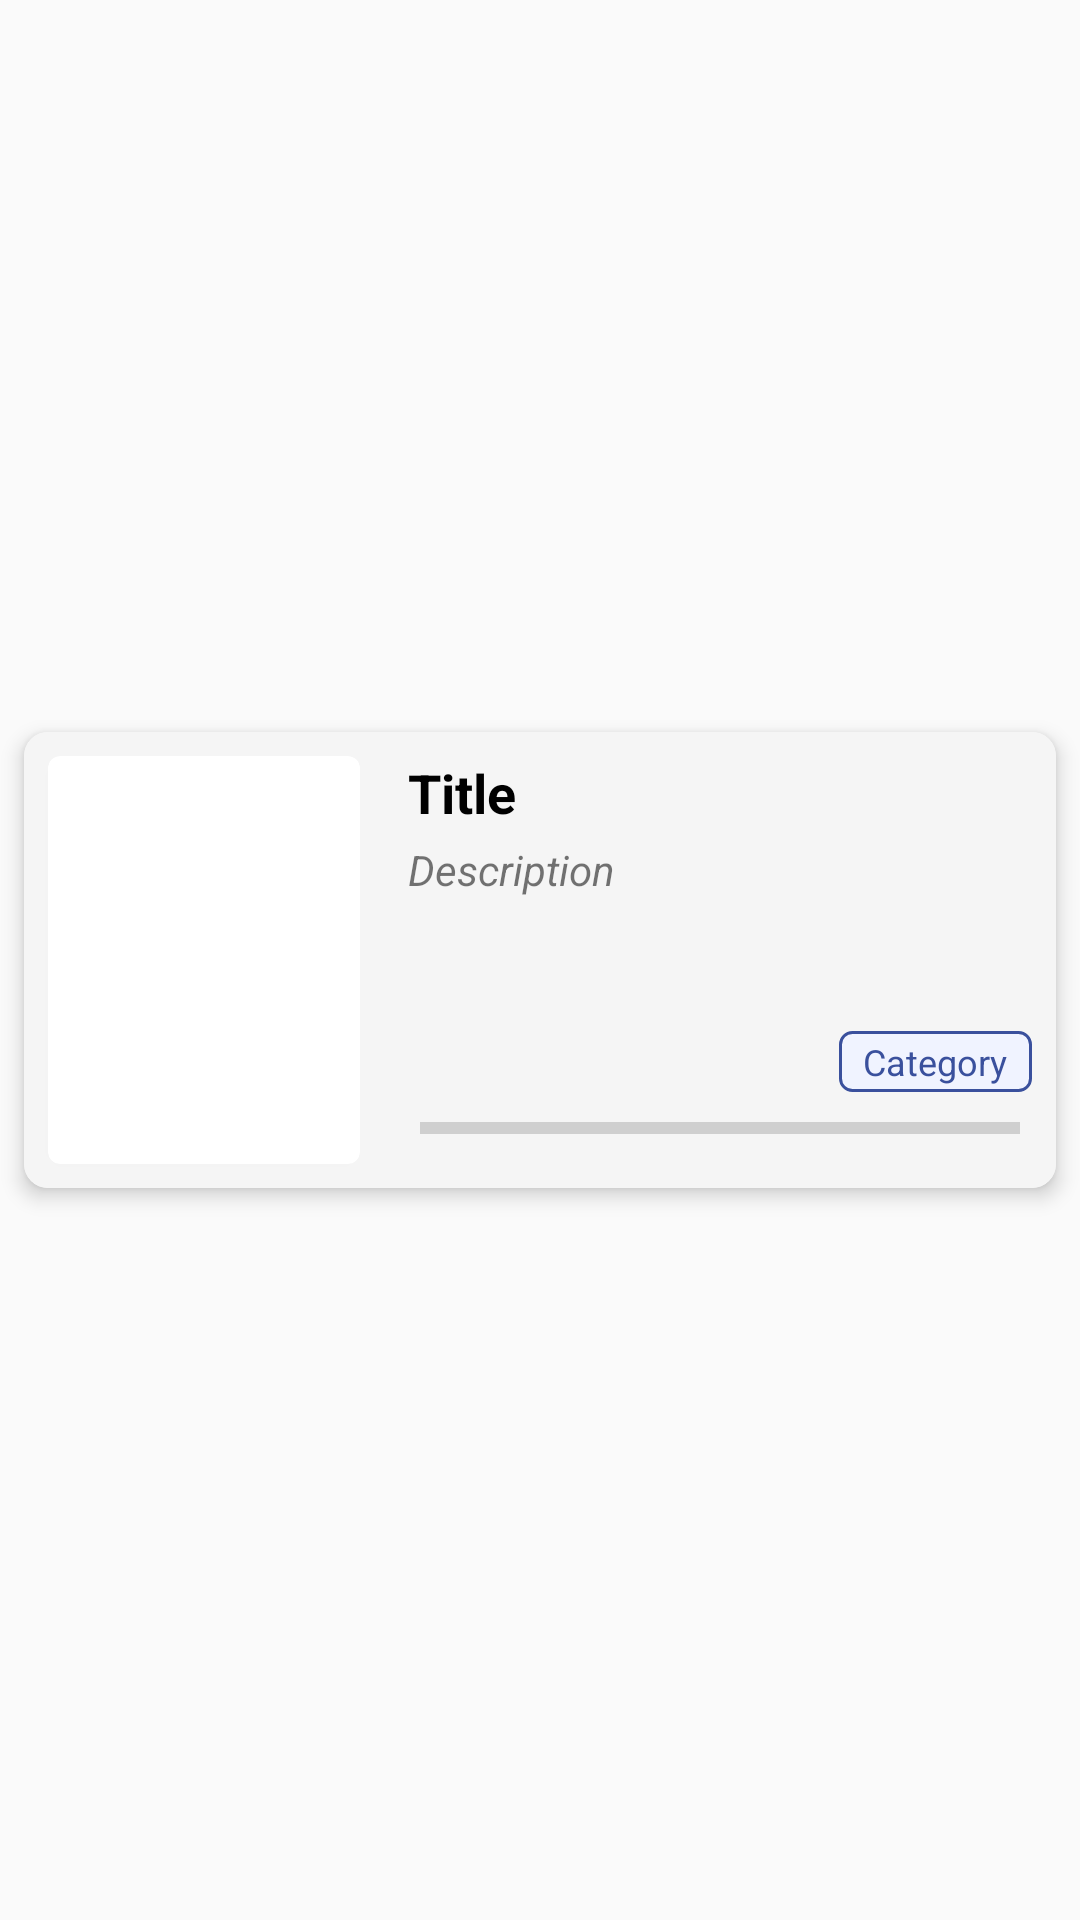

Layout XML and referenced resources for this Android screen:
<!-- AndroidManifest.xml: application theme Theme.AklatBayan -->
<!-- res/layout/item.xml -->
<?xml version="1.0" encoding="utf-8"?>
<androidx.constraintlayout.widget.ConstraintLayout xmlns:android="http://schemas.android.com/apk/res/android"
    xmlns:app="http://schemas.android.com/apk/res-auto"
    xmlns:tools="http://schemas.android.com/tools"
    android:id="@+id/bottomBar"
    android:layout_width="match_parent"
    android:layout_height="wrap_content"
    android:layout_marginBottom="8dp"
    tools:context=".HomeFragment">

    <androidx.cardview.widget.CardView
        android:layout_width="match_parent"
        android:layout_height="wrap_content"
        android:layout_marginHorizontal="8dp"
        android:focusable="true"
        app:cardCornerRadius="8dp"
        app:cardElevation="4dp"
        app:layout_constraintBottom_toBottomOf="parent"
        app:layout_constraintEnd_toEndOf="parent"
        app:layout_constraintStart_toStartOf="parent"
        app:layout_constraintTop_toTopOf="parent">

        <LinearLayout
            android:layout_width="match_parent"
            android:layout_height="wrap_content"
            android:background="#F5F5F5"
            android:orientation="horizontal">

            <androidx.cardview.widget.CardView
                android:layout_width="104dp"
                android:layout_height="136dp"
                android:layout_margin="8dp"
                app:cardCornerRadius="4dp"
                app:cardElevation="2dp">

                <ImageView
                    android:id="@+id/homeThumbnail"
                    android:layout_width="match_parent"
                    android:layout_height="match_parent"
                    android:scaleType="centerCrop"
                    app:srcCompat="@drawable/placeholder_image" />

            </androidx.cardview.widget.CardView>

            <androidx.constraintlayout.widget.ConstraintLayout
                android:id="@+id/linearLayout4"
                android:layout_width="match_parent"
                android:layout_height="match_parent"
                android:padding="8dp">

                <TextView
                    android:id="@+id/txtTitle"
                    android:layout_width="0dp"
                    android:layout_height="wrap_content"
                    android:ellipsize="end"
                    android:maxLines="2"
                    android:text="Title"
                    android:textColor="@color/black"
                    android:textSize="18sp"
                    android:textStyle="bold"
                    app:layout_constraintEnd_toEndOf="parent"
                    app:layout_constraintStart_toStartOf="parent"
                    app:layout_constraintTop_toTopOf="parent" />

                <TextView
                    android:id="@+id/txtDesc"
                    android:layout_width="0dp"
                    android:layout_height="0dp"
                    android:layout_marginTop="4dp"
                    android:layout_marginBottom="4dp"
                    android:ellipsize="end"
                    android:maxLines="2"
                    android:text="Description"
                    android:textSize="14sp"
                    android:textStyle="italic"
                    app:layout_constraintBottom_toTopOf="@+id/txtCategory"
                    app:layout_constraintEnd_toEndOf="parent"
                    app:layout_constraintStart_toStartOf="parent"
                    app:layout_constraintTop_toBottomOf="@+id/txtTitle" />

                <TextView
                    android:id="@+id/txtCategory"
                    android:layout_width="wrap_content"
                    android:layout_height="wrap_content"
                    android:layout_marginBottom="4dp"
                    android:background="@drawable/category_background"
                    android:paddingHorizontal="8dp"
                    android:paddingVertical="2dp"
                    android:text="Category"
                    android:textColor="@color/blue"
                    android:textSize="12sp"
                    app:layout_constraintBottom_toTopOf="@+id/readingProgress"
                    app:layout_constraintEnd_toEndOf="parent" />

                <ProgressBar
                    android:id="@+id/readingProgress"
                    style="?android:attr/progressBarStyleHorizontal"
                    android:layout_width="0dp"
                    android:layout_height="wrap_content"
                    android:layout_marginHorizontal="4dp"
                    android:layout_marginBottom="4dp"
                    android:progressTint="@color/blue"
                    app:layout_constraintBottom_toBottomOf="parent"
                    app:layout_constraintEnd_toEndOf="parent"
                    app:layout_constraintStart_toStartOf="parent" />

            </androidx.constraintlayout.widget.ConstraintLayout>

        </LinearLayout>

    </androidx.cardview.widget.CardView>

</androidx.constraintlayout.widget.ConstraintLayout>
<!-- resources referenced by this layout -->
<resources>
  <color name="black">#FF000000</color>
  <color name="blue">#3A509D</color>
  <!-- drawable category_background (drawable) -->
  <?xml version="1.0" encoding="utf-8"?>
  <shape xmlns:android="http://schemas.android.com/apk/res/android">
      <solid android:color="#F0F3FF" />
      <corners android:radius="4dp" />
      <stroke
          android:width="1dp"
          android:color="@color/blue" />
  </shape>
  <style name="Theme.AklatBayan" parent="Base.Theme.AklatBayan" />
  <style name="Base.Theme.AklatBayan" parent="Theme.AppCompat.Light.NoActionBar">
          
          
      </style>
</resources>
